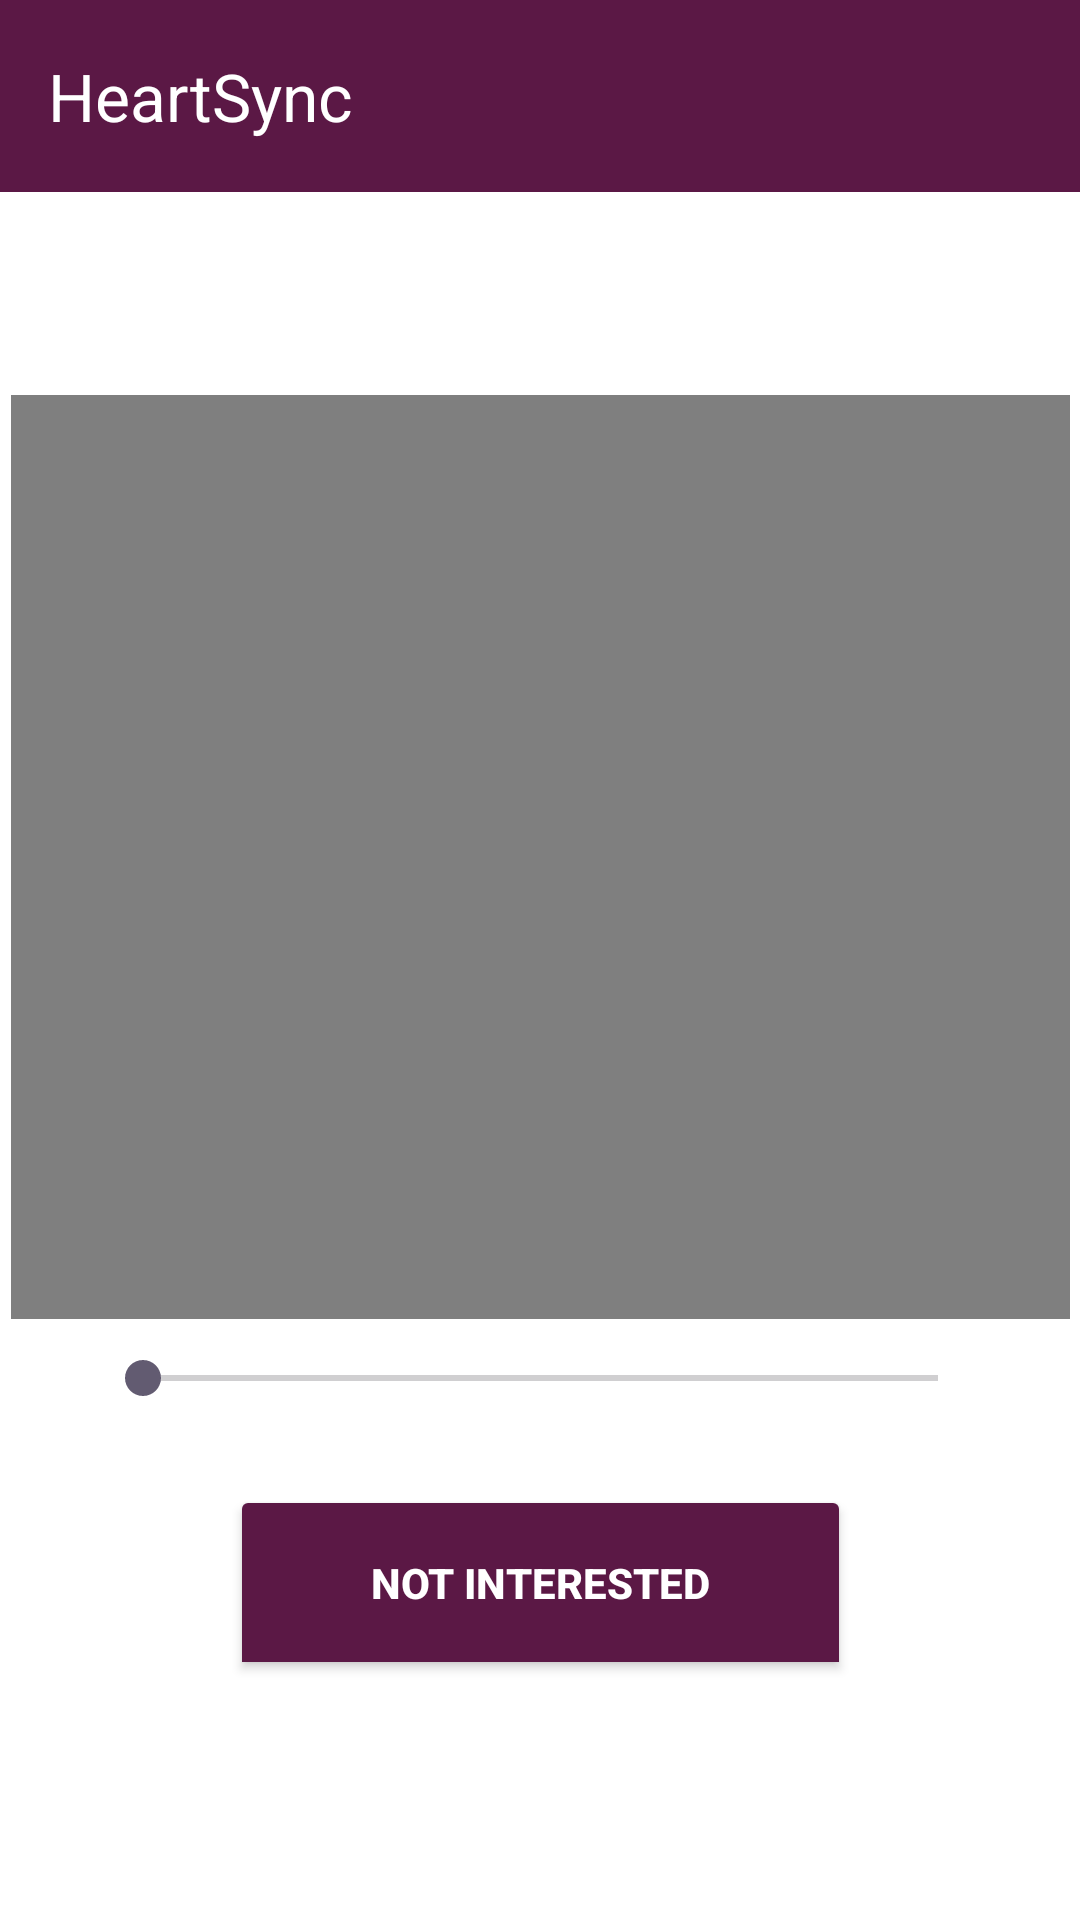

Write the Android layout XML for this screen, with the resource values it uses.
<!-- AndroidManifest.xml: application theme Theme.HeartSync -->
<!-- res/layout/activity_main6.xml -->
<?xml version="1.0" encoding="utf-8"?>
<androidx.constraintlayout.widget.ConstraintLayout xmlns:android="http://schemas.android.com/apk/res/android"
    xmlns:app="http://schemas.android.com/apk/res-auto"
    xmlns:tools="http://schemas.android.com/tools"
    android:layout_width="match_parent"
    android:layout_height="match_parent"
    android:background="#ffffff"
    android:id="@+id/constraintLayout"
    tools:context=".MainActivity6">

    <com.google.android.material.appbar.MaterialToolbar
        android:id="@+id/toolbar"
        android:layout_width="match_parent"
        android:layout_height="?attr/actionBarSize"
        android:background="#5B1845"
        app:layout_constraintBottom_toBottomOf="parent"
        app:layout_constraintEnd_toEndOf="parent"
        app:layout_constraintHorizontal_bias="1.0"
        app:layout_constraintStart_toStartOf="parent"
        app:layout_constraintTop_toTopOf="parent"
        app:layout_constraintVertical_bias="0.0"
        app:title="@string/app_name"
        app:titleTextColor="@color/white" />

    <VideoView
        android:id="@+id/videoView"
        android:layout_width="353dp"
        android:layout_height="308dp"
        app:layout_constraintBottom_toBottomOf="parent"
        app:layout_constraintEnd_toEndOf="parent"
        app:layout_constraintStart_toStartOf="parent"
        app:layout_constraintTop_toTopOf="@+id/toolbar"
        app:layout_constraintVertical_bias="0.397" />

    <SeekBar
        android:id="@+id/seekBar"
        android:layout_width="297dp"
        android:layout_height="52dp"
        android:progressTint="#5B1845"
        app:layout_constraintBottom_toBottomOf="parent"
        app:layout_constraintEnd_toEndOf="parent"
        app:layout_constraintStart_toStartOf="parent"
        app:layout_constraintTop_toTopOf="parent"
        app:layout_constraintVertical_bias="0.737" />

    <ToggleButton
        android:id="@+id/toggleButton"
        android:layout_width="207dp"
        android:layout_height="65dp"
        android:backgroundTint="@drawable/buttonselector"
        android:text="Interested"
        android:textAlignment="center"
        android:textColor="#ffffff"
        android:textOff="Not Interested"
        android:textOn="Interested"
        android:textStyle="bold"
        app:layout_constraintBottom_toBottomOf="parent"
        app:layout_constraintEnd_toEndOf="parent"
        app:layout_constraintStart_toStartOf="parent"
        app:layout_constraintTop_toTopOf="@+id/toolbar"
        app:layout_constraintVertical_bias="0.861" />

</androidx.constraintlayout.widget.ConstraintLayout>
<!-- resources referenced by this layout -->
<resources>
  <color name="white">#FFFFFFFF</color>
  <!-- drawable buttonselector (drawable) -->
  <?xml version="1.0" encoding="utf-8"?>
  <selector xmlns:android="http://schemas.android.com/apk/res/android">
      <item android:state_pressed="true" android:color="#FFFFFF" />
      <item android:color="#5b1845" />
  </selector>
  <string name="app_name">HeartSync</string>
  <style name="Theme.HeartSync" parent="Base.Theme.HeartSync" />
  <style name="Base.Theme.HeartSync" parent="Theme.Material3.DayNight.NoActionBar">
          
          
      </style>
</resources>
